Image classification data set "real" (orianapresacan/EmbryoStageGen on GitHub). Class labels (5): 2-cell embryo, 4-cell embryo, 8-cell embryo, blastocyst, morula.

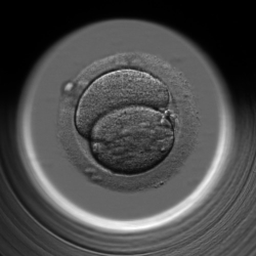
Label: 2-cell embryo

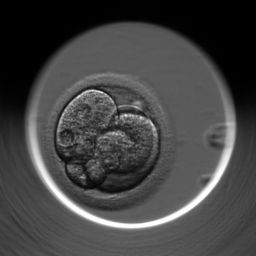
Label: 2-cell embryo

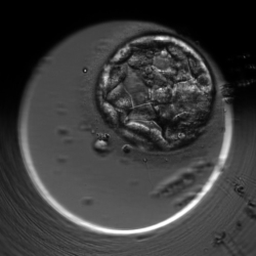
Label: blastocyst

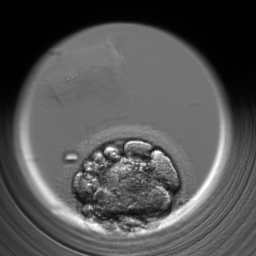
Label: morula

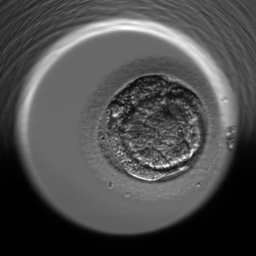
Label: 8-cell embryo

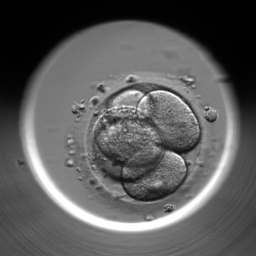
Label: 4-cell embryo
